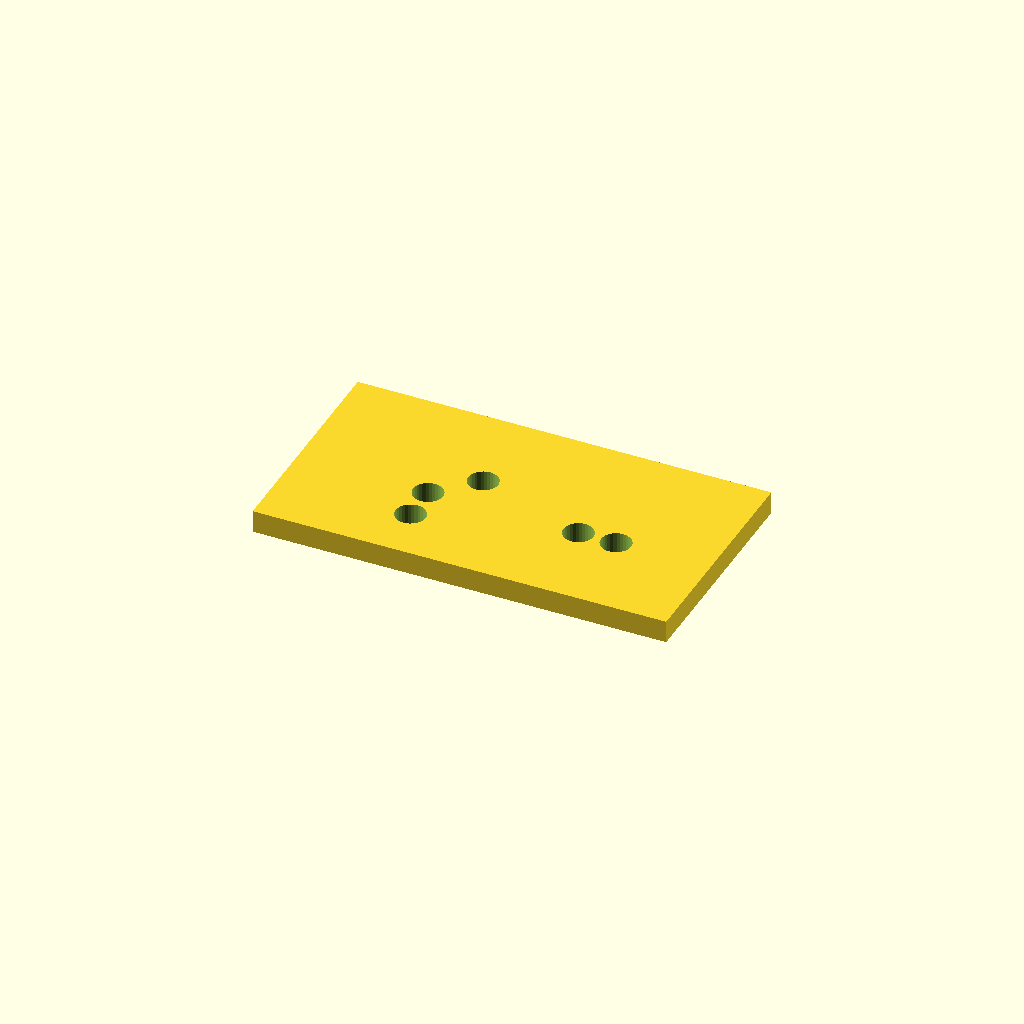
Cell 1 — every parameter at its default value.
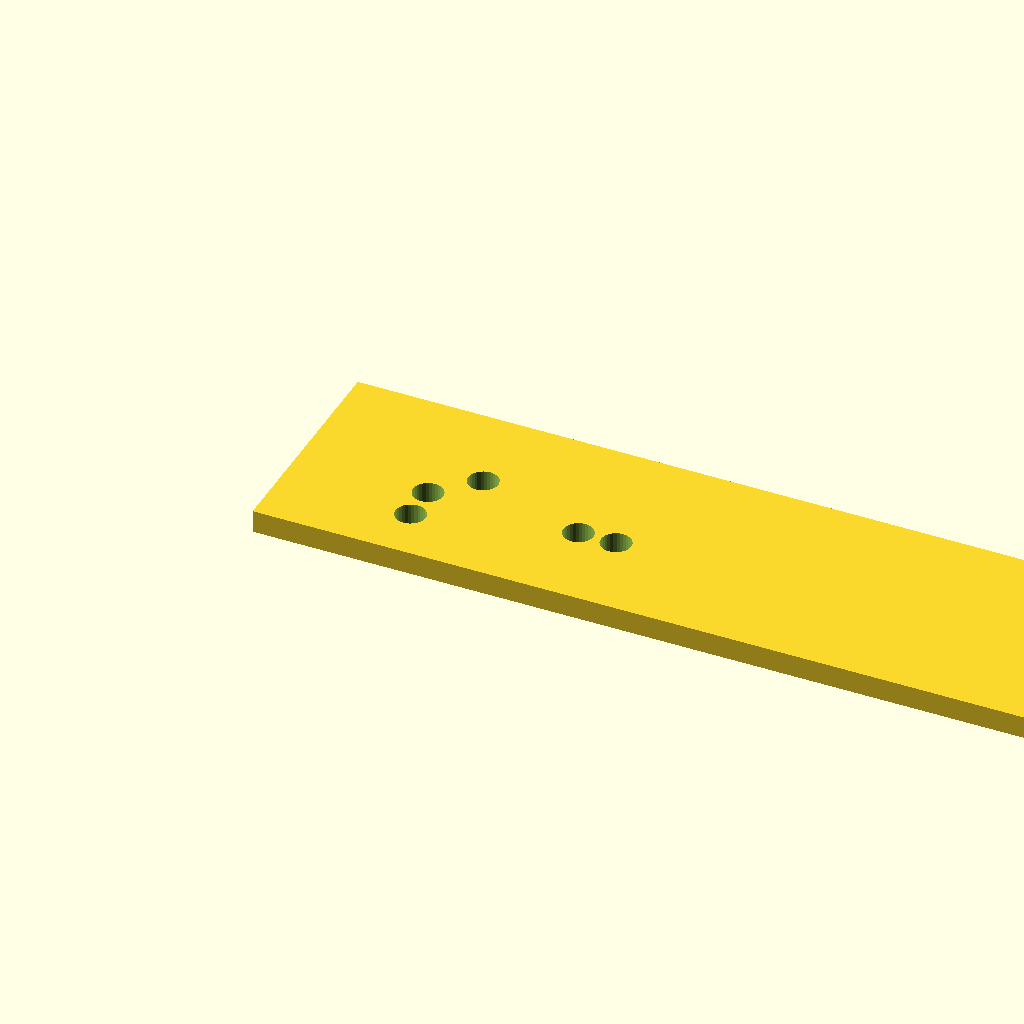
Cell 2 — plate_l set to 220, the other parameters unchanged.
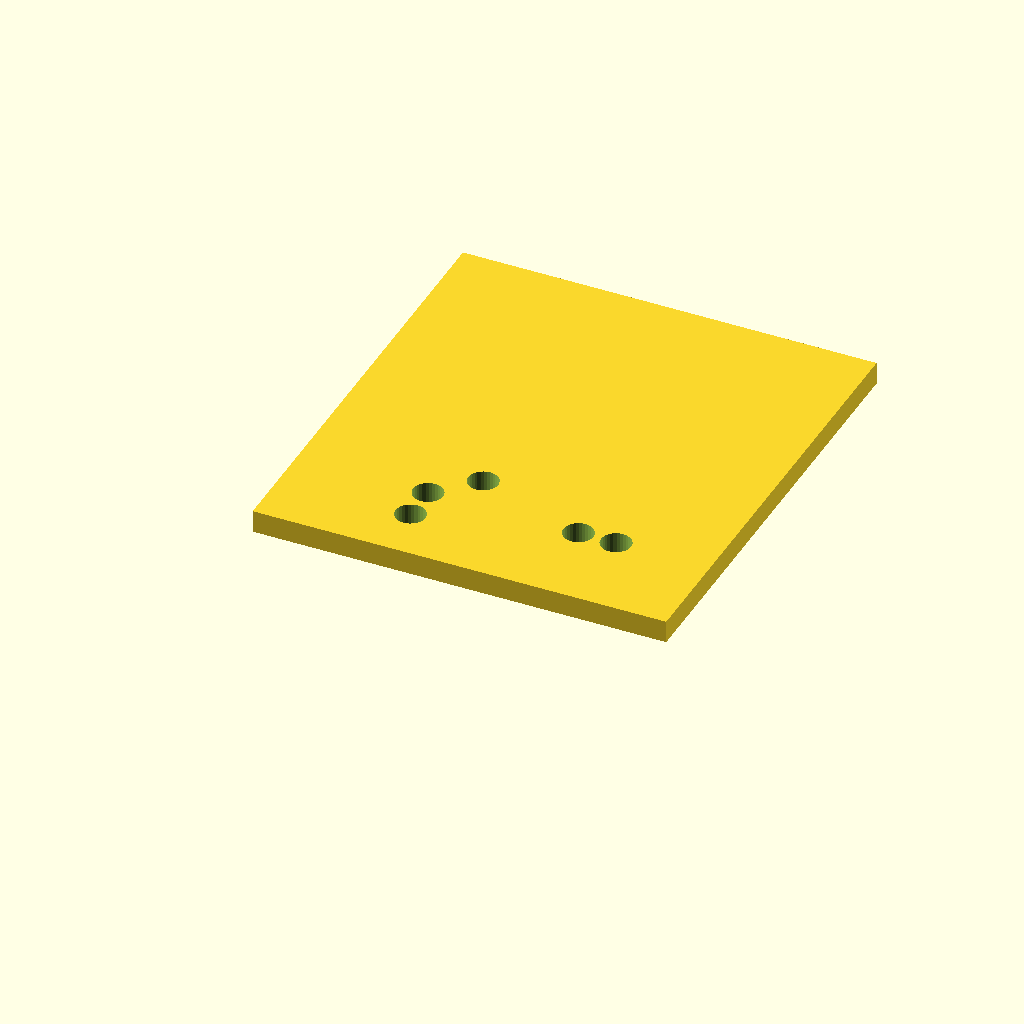
Cell 3 — plate_w set to 120, the other parameters unchanged.
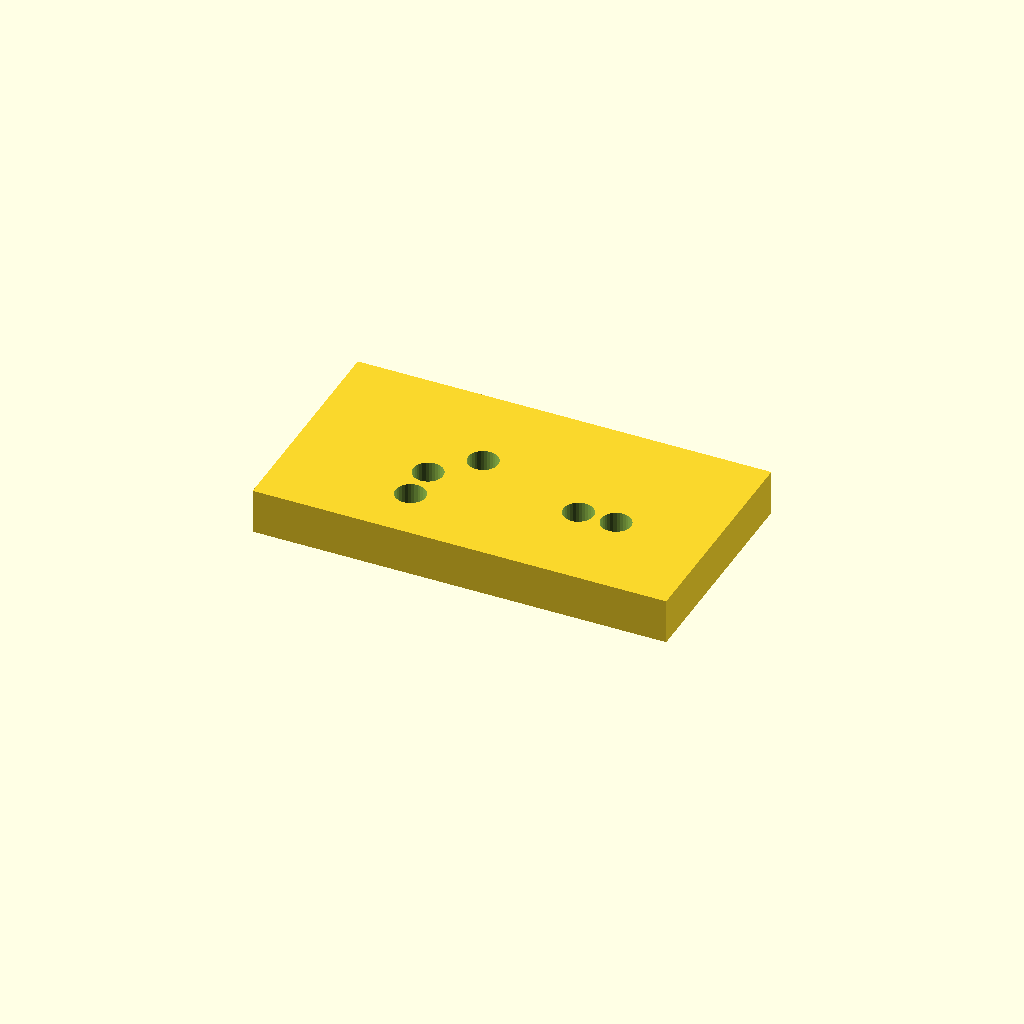
Cell 4: plate_t = 12 (everything else at default).
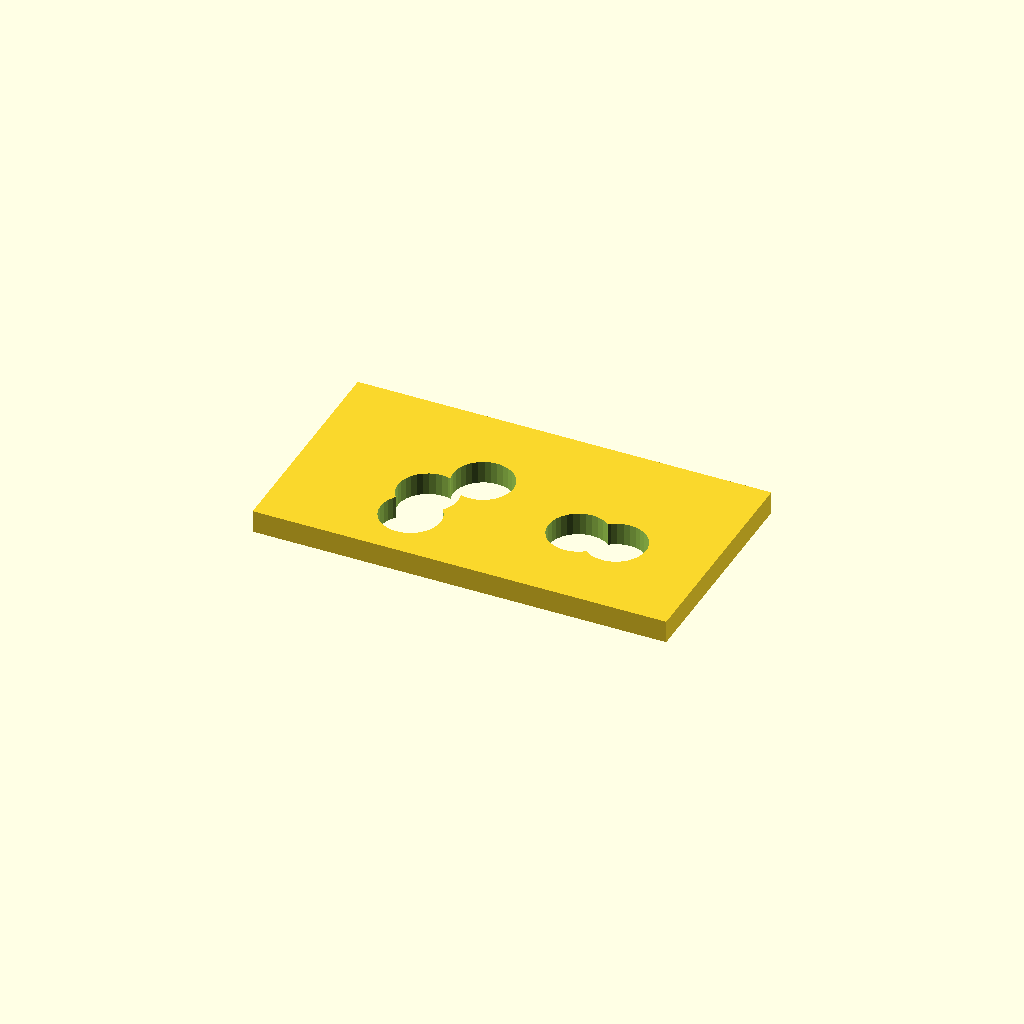
Cell 5: the same model with hole_d = 16.
All cells are drawn from one camera (rotation 55°, 0°, 25°, orthographic, colour scheme Cornfield), so only the parameter changes between them.
OpenSCAD source file optional_data/data/scale1/hardlayouts/part_0097.scad:
$fn = 32;

// ----------------------------------------------------------------------
// Hole field: plate with holes at given coordinates
// ----------------------------------------------------------------------

// --- parameters (mm) ---
plate_l = 110;            // plate length, X
plate_w = 60;             // plate width, Y
plate_t = 6;              // plate thickness, Z
hole_d = 8;               // hole diameter

difference() {
  cube([plate_l, plate_w, plate_t]);
  translate([35, 15, -1]) cylinder(h = plate_t + 2, d = hole_d);
  translate([35, 25, -1]) cylinder(h = plate_t + 2, d = hole_d);
  translate([45, 35, -1]) cylinder(h = plate_t + 2, d = hole_d);
  translate([75, 25, -1]) cylinder(h = plate_t + 2, d = hole_d);
  translate([85, 25, -1]) cylinder(h = plate_t + 2, d = hole_d);
}
Parameter table extracted from the source (name, type, default, range or options):
plate_l: number, default 110
plate_w: number, default 60
plate_t: number, default 6
hole_d: number, default 8
